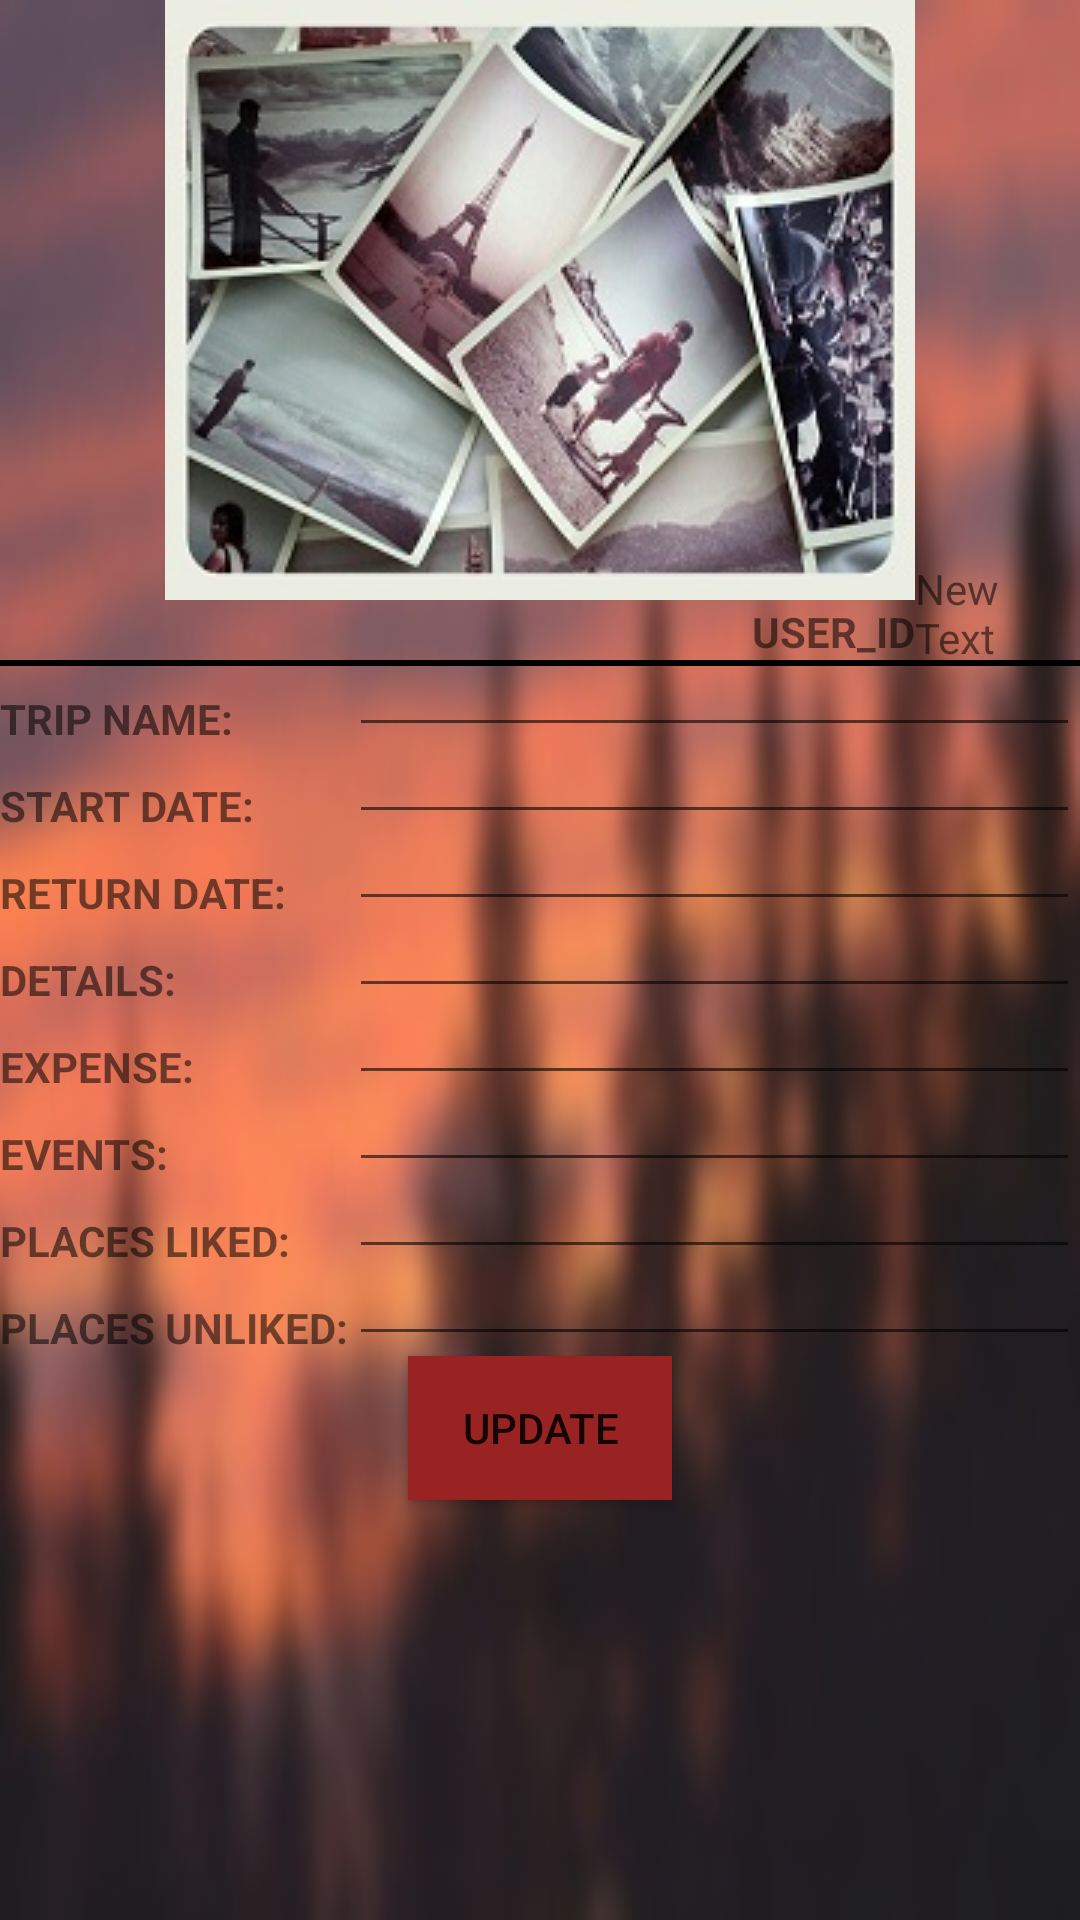

This screen was rendered from an Android layout file. Write that file and the resources it references.
<!-- AndroidManifest.xml: application theme AppTheme -->
<!-- res/layout/activity_editexistingitems.xml -->
<?xml version="1.0" encoding="utf-8"?>

<RelativeLayout xmlns:android="http://schemas.android.com/apk/res/android"
    xmlns:tools="http://schemas.android.com/tools"
    android:layout_width="match_parent"
    android:background="@drawable/mypic"
    android:layout_height="match_parent"
    tools:context="com.example.shivam.catchup.viewtripsitems">

    <ImageView
        android:layout_width="wrap_content"
        android:layout_height="wrap_content"
        android:id="@+id/imageView121"
        android:src="@drawable/imageee"
        android:layout_centerHorizontal="true" />
    <View
        android:layout_width="match_parent"
        android:layout_height="2dp"
        android:layout_below="@+id/imageView121"
        android:background="#000000"
        android:layout_marginTop="20dp"
        android:id="@+id/view41" />

    <TextView
        android:layout_width="wrap_content"
        android:layout_height="wrap_content"
        android:text="TRIP NAME:"
        android:textStyle="bold"
        android:layout_marginTop="10dp"
        android:id="@+id/textView21"
        android:layout_alignTop="@+id/view41"
        android:layout_alignParentStart="true" />

    <TextView
        android:layout_width="wrap_content"
        android:layout_height="wrap_content"
        android:text="START DATE:"
        android:textStyle="bold"
        android:layout_marginTop="10dp"
        android:id="@+id/textView201"
        android:layout_below="@+id/textView21"
        android:layout_alignStart="@+id/textView21" />

    <TextView
        android:layout_width="wrap_content"
        android:layout_height="wrap_content"
        android:text="RETURN DATE:"
        android:layout_marginTop="10dp"
        android:textStyle="bold"
        android:id="@+id/textView221"
        android:layout_below="@+id/textView201"
        android:layout_alignStart="@+id/textView201" />

    <TextView
        android:layout_width="wrap_content"
        android:layout_height="wrap_content"
        android:text="DETAILS:"
        android:layout_marginTop="10dp"
        android:textStyle="bold"
        android:id="@+id/textView241"
        android:layout_below="@+id/textView221"
        android:layout_alignStart="@+id/textView221" />

    <TextView
        android:layout_width="wrap_content"
        android:layout_height="wrap_content"
        android:text="EXPENSE:"
        android:textStyle="bold"
        android:id="@+id/textView261"
        android:layout_marginTop="10dp"
        android:layout_below="@+id/textView241"
        android:layout_alignStart="@+id/textView241" />

    <TextView
        android:layout_width="wrap_content"
        android:layout_height="wrap_content"
        android:text="EVENTS:"
        android:textStyle="bold"
        android:id="@+id/textView281"
        android:layout_marginTop="10dp"
        android:layout_below="@+id/textView261"
        android:layout_alignStart="@+id/textView261" />

    <TextView
        android:layout_width="wrap_content"
        android:layout_height="wrap_content"
        android:text="PLACES LIKED:"
        android:textStyle="bold"
        android:layout_marginTop="10dp"
        android:id="@+id/textView301"
        android:layout_below="@+id/textView281"
        android:layout_alignStart="@+id/textView281" />

    <TextView
        android:layout_width="wrap_content"
        android:layout_height="wrap_content"
        android:text="PLACES UNLIKED:"
        android:id="@+id/textView321"
        android:textStyle="bold"
        android:layout_marginTop="10dp"
        android:layout_below="@+id/textView301"
        android:layout_alignStart="@+id/textView301" />

    <TextView
        android:layout_width="wrap_content"
        android:layout_height="wrap_content"
        android:text="USER_ID"
        android:textStyle="bold"
        android:id="@+id/textView341"
        android:layout_above="@+id/textView21"
        android:layout_alignEnd="@+id/imageView121" />

    <TextView
        android:layout_width="wrap_content"
        android:layout_height="wrap_content"
        android:text="New Text"
        android:layout_marginTop="10dp"
        android:id="@+id/textView35"
        android:layout_alignBottom="@+id/view41"
        android:layout_toEndOf="@+id/textView341" />

    <EditText
        android:layout_width="match_parent"
        android:layout_height="wrap_content"
        android:id="@+id/editText20"
        android:layout_above="@+id/textView201"
        android:layout_toEndOf="@+id/textView321" />

    <EditText
        android:layout_width="match_parent"
        android:layout_height="wrap_content"
        android:id="@+id/editText22"
        android:layout_above="@+id/textView221"
        android:layout_alignStart="@+id/editText20" />

    <EditText
        android:layout_width="match_parent"
        android:layout_height="wrap_content"
        android:id="@+id/editText23"
        android:layout_alignBottom="@+id/textView221"
        android:layout_alignStart="@+id/editText22" />

    <EditText
        android:layout_width="match_parent"
        android:layout_height="wrap_content"
        android:id="@+id/editText24"
        android:layout_above="@+id/textView261"
        android:layout_alignStart="@+id/editText23" />

    <EditText
        android:layout_width="match_parent"
        android:layout_height="wrap_content"
        android:id="@+id/editText25"
        android:layout_alignBottom="@+id/textView261"
        android:layout_alignStart="@+id/editText24" />

    <EditText
        android:layout_width="match_parent"
        android:layout_height="wrap_content"
        android:id="@+id/editText26"
        android:layout_alignBottom="@+id/textView281"
        android:layout_alignStart="@+id/editText25" />

    <EditText
        android:layout_width="match_parent"
        android:layout_height="wrap_content"
        android:id="@+id/editText27"
        android:layout_alignBottom="@+id/textView301"
        android:layout_alignStart="@+id/editText26" />

    <EditText
        android:layout_width="match_parent"
        android:layout_height="wrap_content"
        android:id="@+id/editText28"
        android:layout_alignBottom="@+id/textView321"
        android:layout_toEndOf="@+id/textView321" />

    <Button
        android:layout_width="wrap_content"
        android:layout_height="wrap_content"
        android:text="UPDATE"
        android:onClick="updateitem"
        android:background="#992323"
        android:id="@+id/button8"
        android:layout_below="@+id/editText28"
        android:layout_centerHorizontal="true" />

</RelativeLayout>
<!-- resources referenced by this layout -->
<resources>
  <!-- drawable imageee: jpg bitmap (drawable, 28528 bytes) -->
  <!-- drawable mypic: jpg bitmap (drawable, 14617 bytes) -->
  <style name="AppTheme" parent="Theme.AppCompat.Light.DarkActionBar">
          
          <item name="colorPrimary">@color/colorPrimary</item>
          <item name="colorPrimaryDark">@color/colorPrimaryDark</item>
          <item name="colorAccent">@color/colorAccent</item>
  
  
      </style>
  <color name="colorPrimary">#5b0a12</color>
  <color name="colorPrimaryDark">#c1660306</color>
  <color name="colorAccent">#FF4081</color>
</resources>
